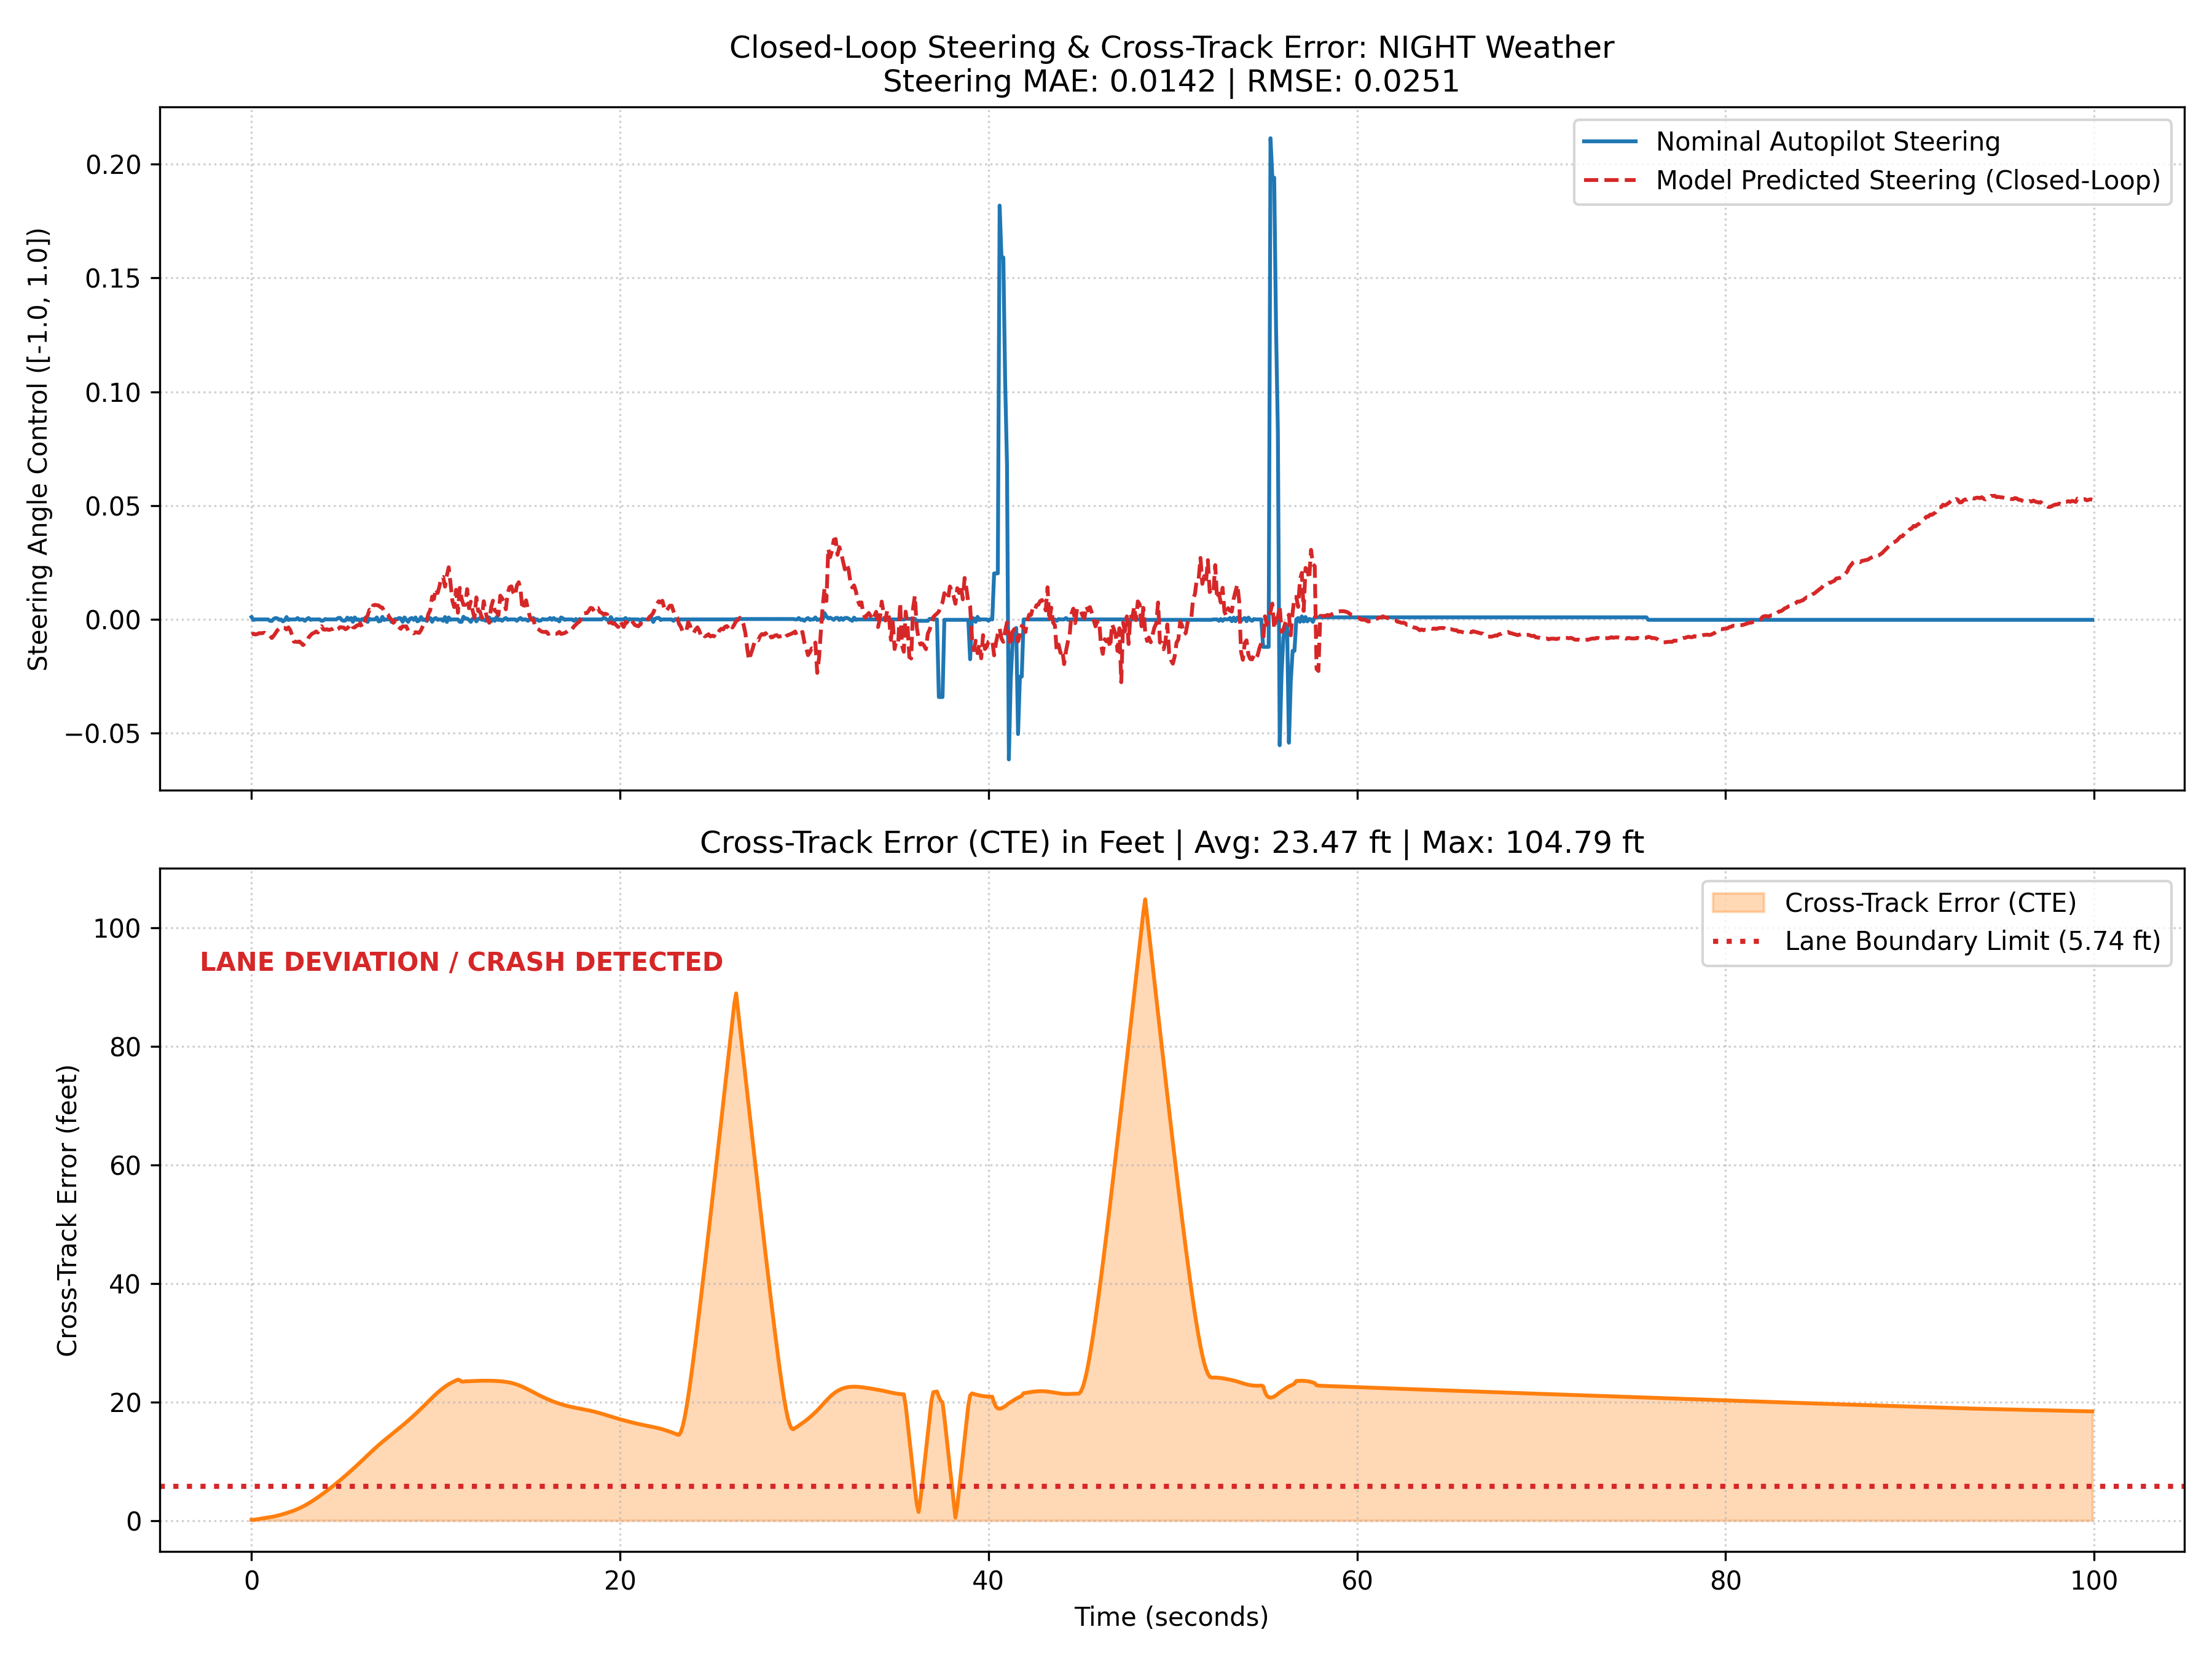

The file beside this chart, header and first rows:
step, nominal_steer, predicted_steer, throttle, brake, speed_mph, x, y, z, cte
0, 0.001046, -0.006595, 0.3139, 0.0, 19.91, -317, 29.99, 0.3763, 0.03898
1, -0.0002485, -0.006245, 0.3209, 0.0, 19.86, -316.1, 29.99, 0.391, 0.03539
2, 0.0, -0.006631, 0.3279, 0.0, 19.81, -315.3, 29.98, 0.4056, 0.04692
3, 0.0, -0.006485, 0.3352, 0.0, 19.77, -314.4, 29.98, 0.4212, 0.06287
4, 0.0, -0.006047, 0.3426, 0.0, 19.72, -313.5, 29.97, 0.4372, 0.0788
5, 0.0, -0.006064, 0.3499, 0.0, 19.67, -312.6, 29.96, 0.4531, 0.09432
6, 0.0, -0.005991, 0.3573, 0.0, 19.62, -311.8, 29.95, 0.4689, 0.11
7, 0.0, -0.005848, 0.3646, 0.0, 19.57, -310.9, 29.94, 0.4846, 0.1259
8, 0.0, -0.006442, 0.372, 0.0, 19.52, -310, 29.93, 0.5003, 0.1418
9, 0.0, -0.00717, 0.3801, 0.0, 19.47, -309.2, 29.92, 0.5169, 0.1572
10, -0.0006156, -0.007197, 0.388, 0.0, 19.41, -308.3, 29.9, 0.5338, 0.1721
11, -0.0006948, -0.008168, 0.4116, 0.0, 19.26, -307.5, 29.88, 0.5506, 0.1867
12, 0.0002485, -0.007229, 0.4131, 0.0, 19.25, -306.6, 29.86, 0.568, 0.2052
13, 0.0006156, -0.00605, 0.4155, 0.0, 19.23, -305.7, 29.84, 0.5862, 0.2258
14, 0.0004398, -0.0048, 0.4165, 0.0, 19.22, -304.9, 29.82, 0.6044, 0.2485
15, -0.0001757, -0.004077, 0.4165, 0.0, 19.22, -304, 29.79, 0.6226, 0.2728
16, 0.0, -0.004479, 0.416, 0.0, 19.23, -303.2, 29.76, 0.6407, 0.2985
17, -0.0008705, -0.00362, 0.4152, 0.0, 19.23, -302.3, 29.74, 0.6587, 0.3254
18, -0.000367, -0.003701, 0.4153, 0.0, 19.23, -301.4, 29.71, 0.6774, 0.3533
19, 0.001046, -0.004401, 0.4151, 0.0, 19.23, -300.6, 29.68, 0.6967, 0.3827
20, -0.0002485, -0.003505, 0.4149, 0.0, 19.23, -299.7, 29.65, 0.7161, 0.4133
21, 0.0, -0.004637, 0.4151, 0.0, 19.23, -298.9, 29.62, 0.7356, 0.445
22, 0.0, -0.006934, 0.4152, 0.0, 19.23, -298, 29.58, 0.7562, 0.478
23, 0.0, -0.009788, 0.4153, 0.0, 19.23, -297.2, 29.55, 0.7769, 0.5127
24, 0.0, -0.009805, 0.4154, 0.0, 19.23, -296.3, 29.51, 0.7976, 0.5499
25, 0.0006156, -0.009899, 0.4155, 0.0, 19.23, -295.4, 29.47, 0.8182, 0.5897
26, -0.0001757, -0.00971, 0.4156, 0.0, 19.23, -294.6, 29.43, 0.8388, 0.6321
27, 0.0, -0.01046, 0.4163, 0.0, 19.22, -293.7, 29.39, 0.8596, 0.6772
28, 0.0, -0.01128, 0.417, 0.0, 19.22, -292.9, 29.34, 0.8813, 0.725
29, -0.0006156, -0.01032, 0.4172, 0.0, 19.22, -292, 29.29, 0.9032, 0.7757
30, 0.0001757, -0.009878, 0.4174, 0.0, 19.22, -291.2, 29.24, 0.925, 0.8291
31, 0.0006156, -0.007897, 0.4179, 0.0, 19.21, -290.3, 29.18, 0.9477, 0.8852
32, -0.0001757, -0.007002, 0.4179, 0.0, 19.21, -289.4, 29.12, 0.9709, 0.9436
33, 0.0, -0.006186, 0.4179, 0.0, 19.21, -288.6, 29.06, 0.9941, 1.004
34, 0.0, -0.00587, 0.4179, 0.0, 19.21, -287.7, 29, 1.017, 1.066
35, 0.0, -0.005297, 0.4178, 0.0, 19.21, -286.9, 28.94, 1.04, 1.13
36, 0.0, -0.005734, 0.4178, 0.0, 19.21, -286, 28.87, 1.063, 1.195
37, 0.0, -0.003681, 0.4189, 0.0, 19.21, -285.2, 28.81, 1.087, 1.261
38, -0.0006156, -0.002988, 0.4192, 0.0, 19.21, -284.3, 28.74, 1.111, 1.329
39, -0.0004398, -0.00441, 0.4194, 0.0, 19.2, -283.5, 28.67, 1.136, 1.397
40, 0.0001757, -0.004499, 0.42, 0.0, 19.2, -282.6, 28.61, 1.16, 1.467
41, 0.0, -0.004329, 0.4201, 0.0, 19.2, -281.7, 28.54, 1.186, 1.538
42, 0.0, -0.004643, 0.4201, 0.0, 19.2, -280.9, 28.46, 1.212, 1.61
43, 0.0, -0.004378, 0.4201, 0.0, 19.2, -280, 28.39, 1.237, 1.683
44, 0.0, -0.004215, 0.4201, 0.0, 19.2, -279.2, 28.32, 1.263, 1.757
45, 0.0, -0.003685, 0.42, 0.0, 19.2, -278.3, 28.24, 1.288, 1.833
46, 0.0, -0.004717, 0.4208, 0.0, 19.19, -277.5, 28.17, 1.314, 1.909
47, 0.0006156, -0.004241, 0.4213, 0.0, 19.19, -276.6, 28.09, 1.341, 1.987
48, 0.0006948, -0.003395, 0.4215, 0.0, 19.19, -275.8, 28.01, 1.368, 2.066
49, -0.0002485, -0.003531, 0.422, 0.0, 19.19, -274.9, 27.93, 1.395, 2.146
50, -0.0006156, -0.003576, 0.4222, 0.0, 19.19, -274.1, 27.85, 1.422, 2.227
51, -0.0004398, -0.004334, 0.4222, 0.0, 19.19, -273.2, 27.77, 1.45, 2.309
52, 0.0007913, -0.003844, 0.4222, 0.0, 19.19, -272.4, 27.69, 1.479, 2.391
53, -0.0001757, -0.002947, 0.4223, 0.0, 19.18, -271.5, 27.61, 1.507, 2.475
54, 0.0006156, -0.001831, 0.4222, 0.0, 19.19, -270.6, 27.52, 1.534, 2.56
55, -0.001046, -0.003424, 0.4224, 0.0, 19.18, -269.8, 27.44, 1.563, 2.646
56, 0.0008641, -0.003553, 0.4234, 0.0, 19.18, -268.9, 27.35, 1.591, 2.732
57, -0.0001757, -0.002715, 0.4237, 0.0, 19.18, -268.1, 27.27, 1.621, 2.819
58, 0.0, -0.00258, 0.4238, 0.0, 19.17, -267.2, 27.18, 1.65, 2.907
59, -0.0006156, -0.001676, 0.4244, 0.0, 19.17, -266.4, 27.09, 1.68, 2.996
... 940 more rows
